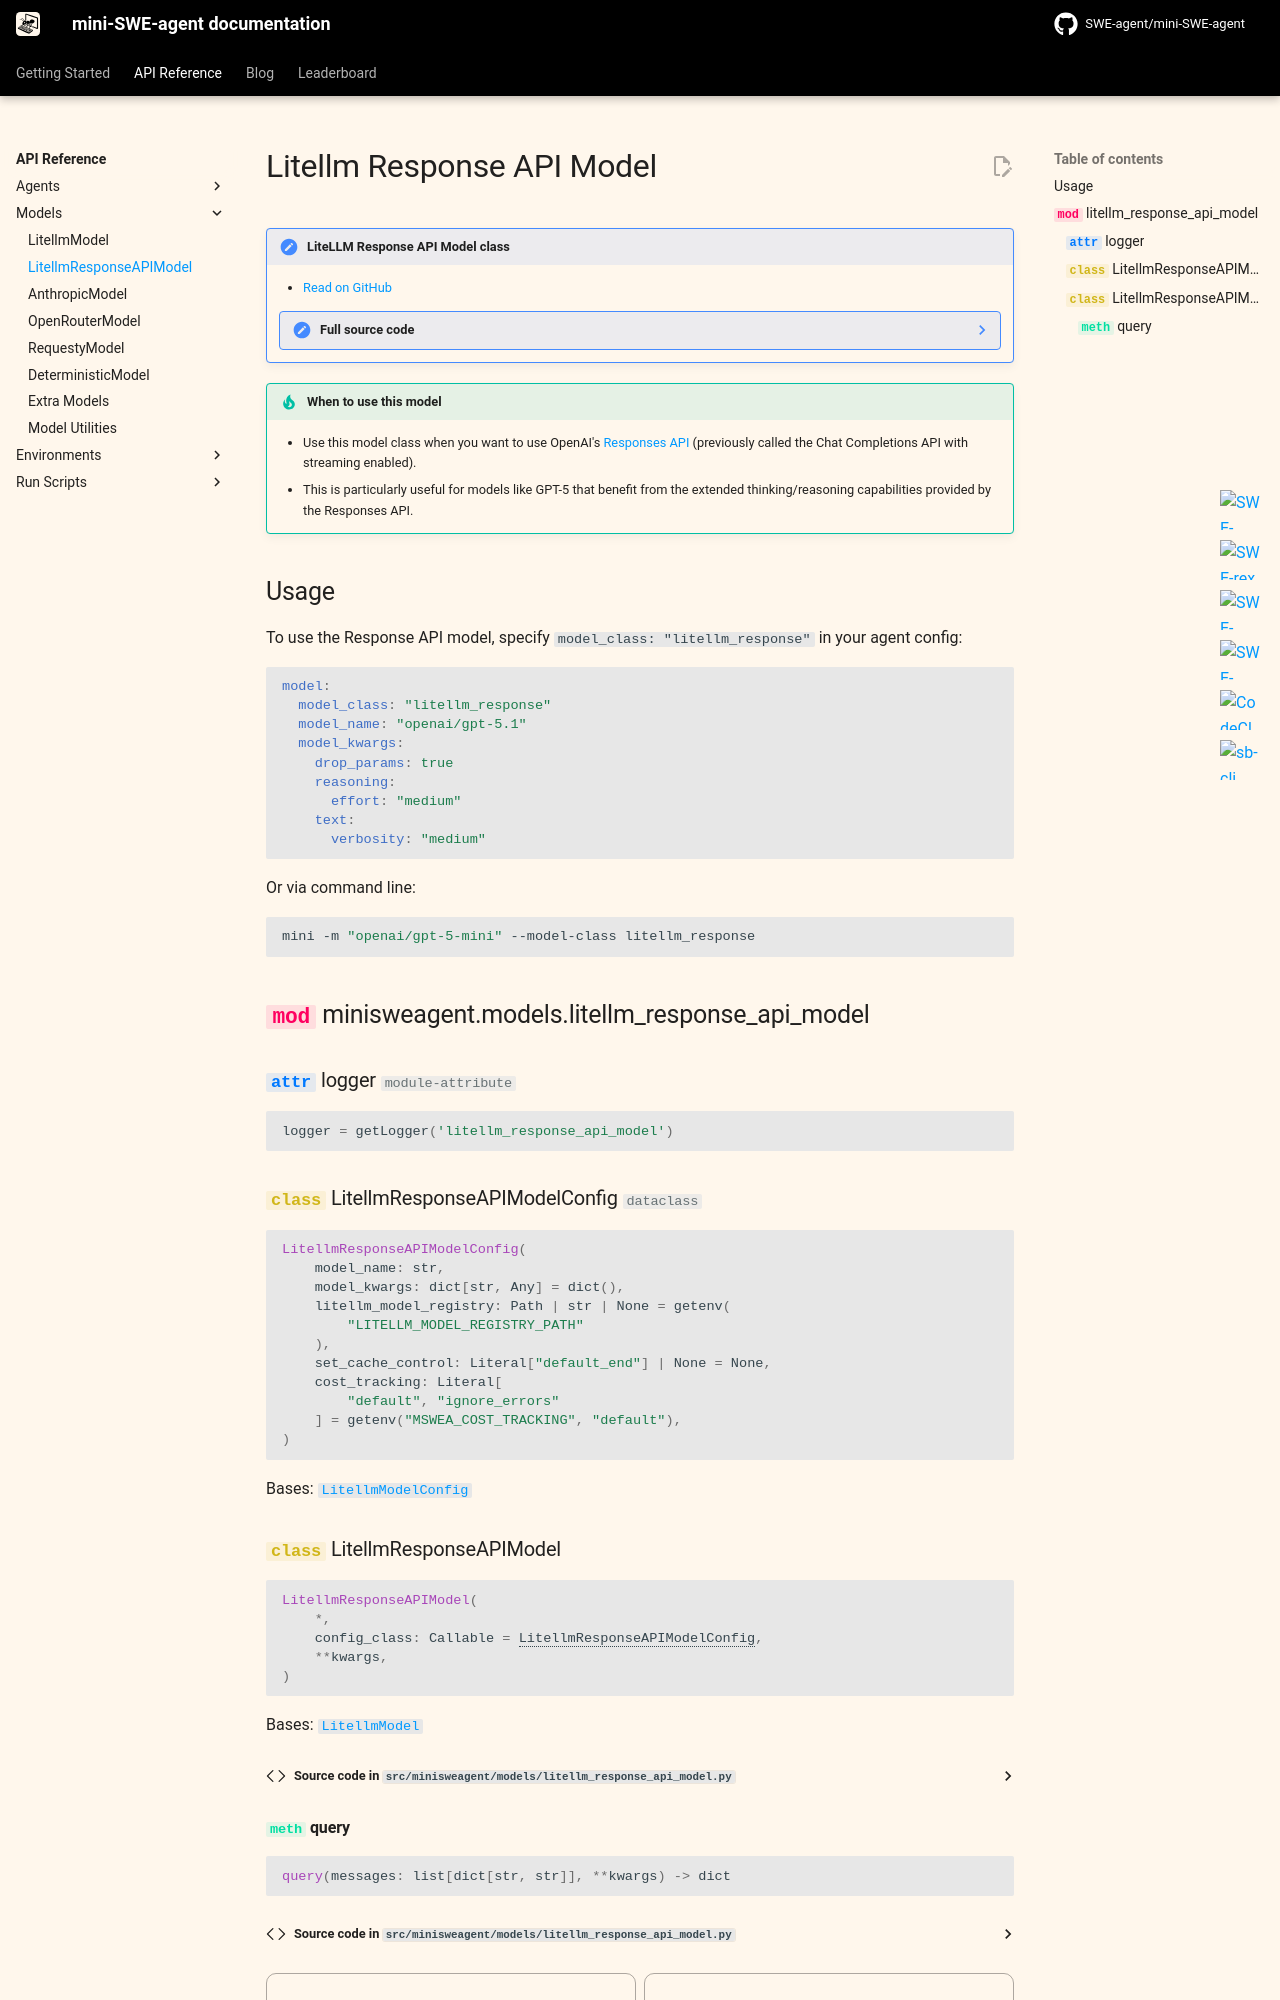

repository: mahirlabibdihan/swe-shepherd · page: 1.0/reference/models/litellm_response/index.html · generator: mkdocs

# Litellm Response API Model

!!! note "LiteLLM Response API Model class"

    - [Read on GitHub](https://github.com/swe-agent/mini-swe-agent/blob/main/src/minisweagent/models/litellm_response_api_model.py)

    ??? note "Full source code"

        ```python
        --8<-- "src/minisweagent/models/litellm_response_api_model.py"
        ```

!!! tip "When to use this model"

    * Use this model class when you want to use OpenAI's [Responses API](https://platform.openai.com/docs/api-reference/responses) (previously called the Chat Completions API with streaming enabled).
    * This is particularly useful for models like GPT-5 that benefit from the extended thinking/reasoning capabilities provided by the Responses API.
